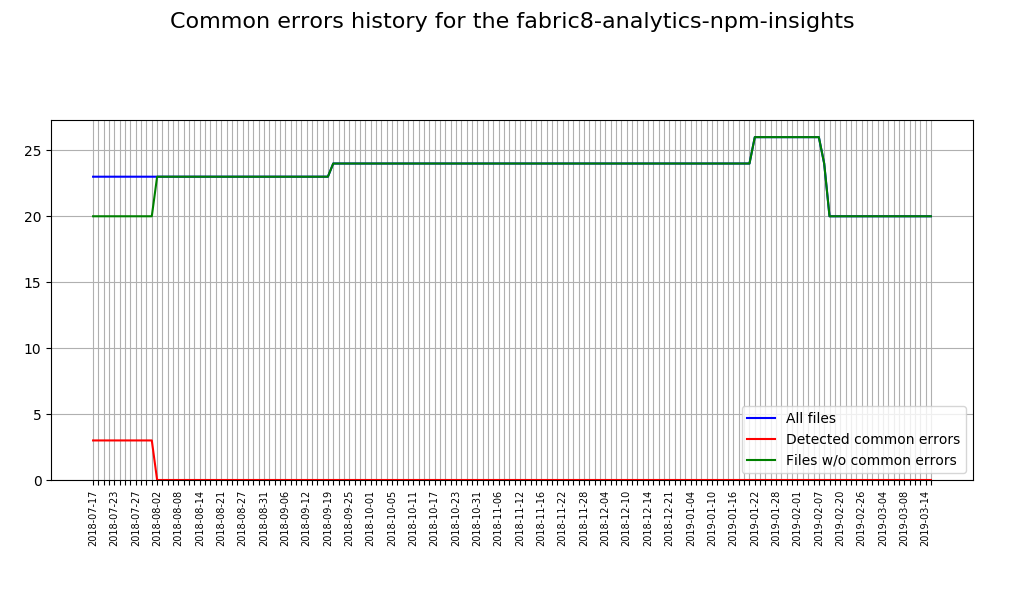

The file beside this chart, header and first rows:
Date, Total sources, Sources with issues, Correct sources
2018-07-17, 23, 3, 20
2018-07-18, 23, 3, 20
2018-07-19, 23, 3, 20
2018-07-20, 23, 3, 20
2018-07-23, 23, 3, 20
2018-07-24, 23, 3, 20
2018-07-25, 23, 3, 20
2018-07-26, 23, 3, 20
2018-07-27, 23, 3, 20
2018-07-30, 23, 3, 20
2018-07-31, 23, 3, 20
2018-08-01, 23, 3, 20
2018-08-02, 23, 0, 23
2018-08-03, 23, 0, 23
2018-08-06, 23, 0, 23
2018-08-07, 23, 0, 23
2018-08-08, 23, 0, 23
2018-08-09, 23, 0, 23
2018-08-10, 23, 0, 23
2018-08-13, 23, 0, 23
2018-08-14, 23, 0, 23
2018-08-15, 23, 0, 23
2018-08-17, 23, 0, 23
2018-08-20, 23, 0, 23
2018-08-21, 23, 0, 23
2018-08-22, 23, 0, 23
2018-08-22, 23, 0, 23
2018-08-23, 23, 0, 23
2018-08-24, 23, 0, 23
2018-08-27, 23, 0, 23
2018-08-28, 23, 0, 23
2018-08-29, 23, 0, 23
2018-08-30, 23, 0, 23
2018-08-31, 23, 0, 23
2018-09-03, 23, 0, 23
2018-09-04, 23, 0, 23
2018-09-05, 23, 0, 23
2018-09-06, 23, 0, 23
2018-09-06, 23, 0, 23
2018-09-07, 23, 0, 23
2018-09-10, 23, 0, 23
2018-09-11, 23, 0, 23
2018-09-12, 23, 0, 23
2018-09-13, 23, 0, 23
2018-09-14, 23, 0, 23
2018-09-17, 23, 0, 23
2018-09-19, 23, 0, 23
2018-09-20, 24, 0, 24
2018-09-21, 24, 0, 24
2018-09-21, 24, 0, 24
2018-09-24, 24, 0, 24
2018-09-25, 24, 0, 24
2018-09-26, 24, 0, 24
2018-09-27, 24, 0, 24
2018-09-28, 24, 0, 24
2018-10-01, 24, 0, 24
2018-10-02, 24, 0, 24
2018-10-03, 24, 0, 24
2018-10-04, 24, 0, 24
2018-10-05, 24, 0, 24
... 101 more rows
